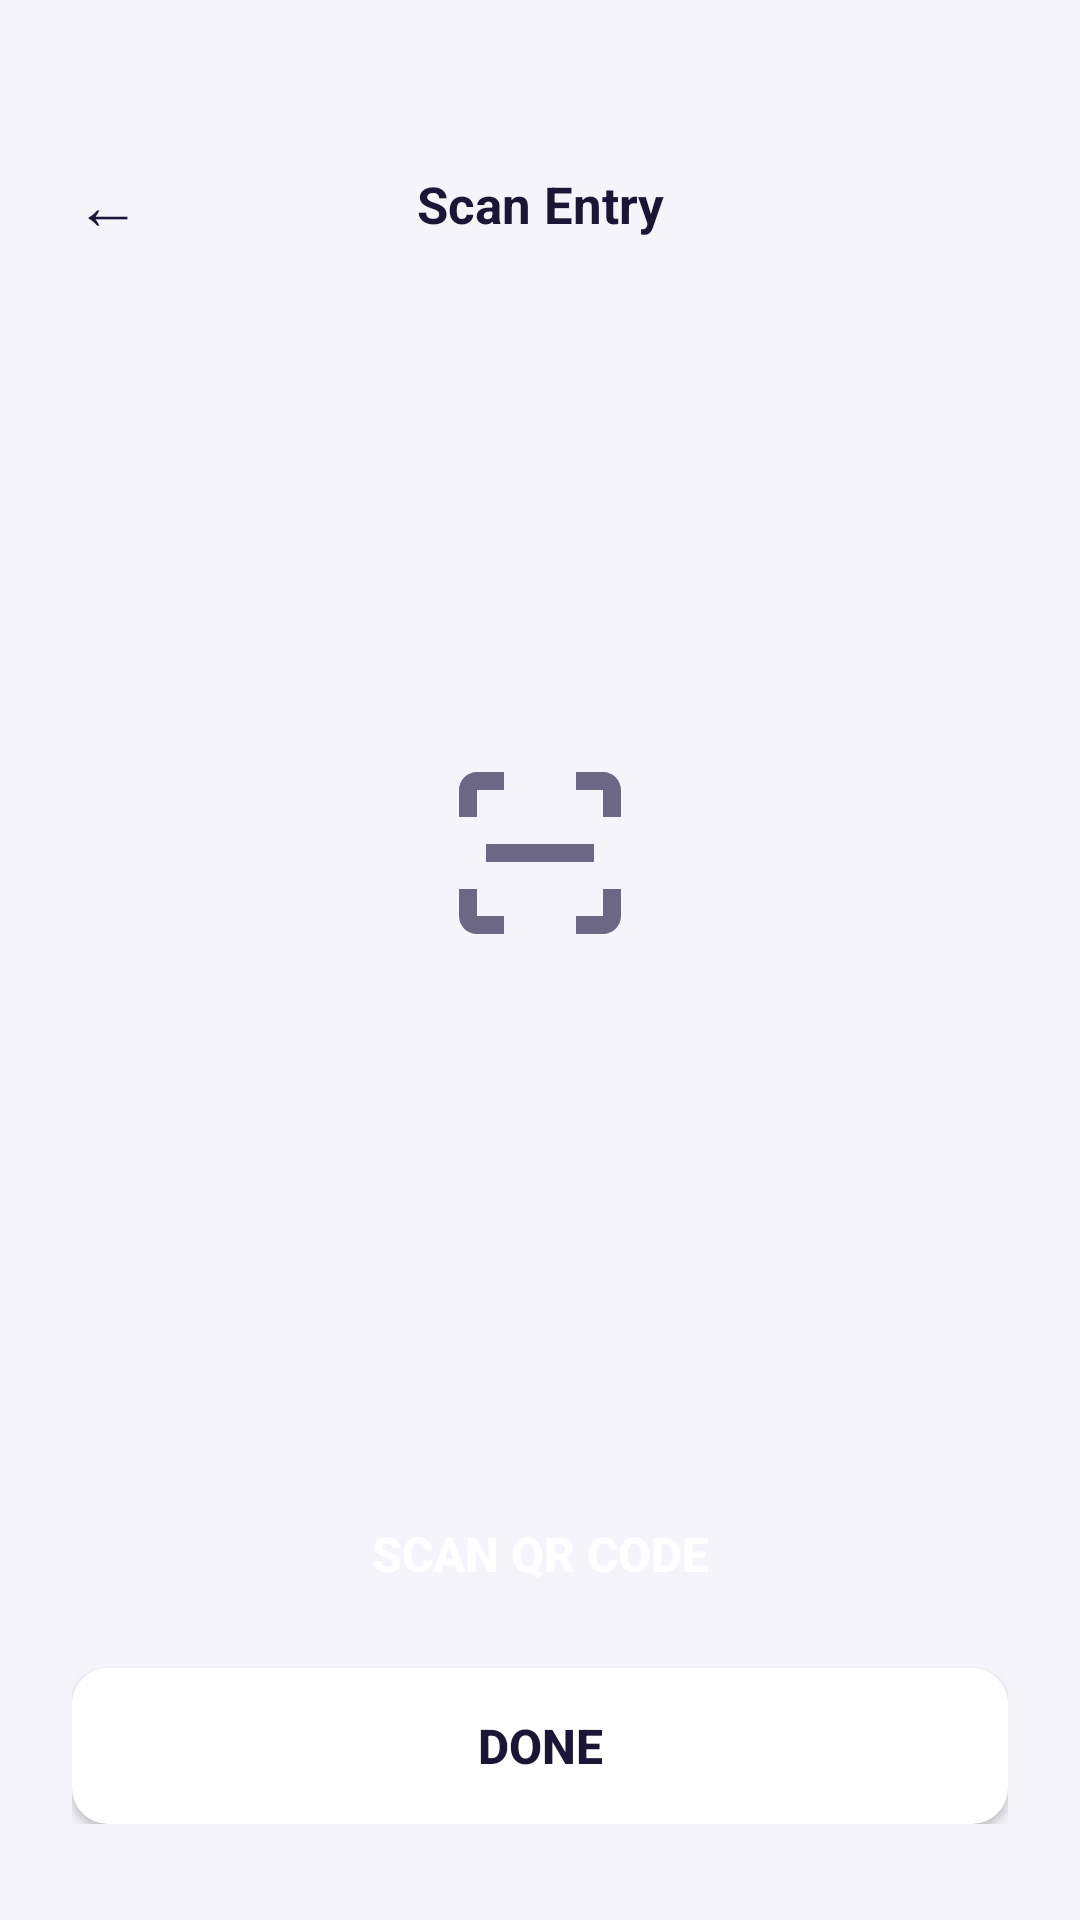

Produce the Android XML layout that renders to this screen, including the resource entries it uses.
<!-- AndroidManifest.xml: application theme Theme.Bookify -->
<!-- res/layout/activity_scan_entry.xml -->
<?xml version="1.0" encoding="utf-8"?>
<LinearLayout
    xmlns:android="http://schemas.android.com/apk/res/android"
    xmlns:app="http://schemas.android.com/apk/res-auto"
    android:layout_width="match_parent"
    android:layout_height="match_parent"
    android:background="?attr/colorAppBackground"
    android:orientation="vertical">

    
    <LinearLayout
        android:layout_width="match_parent"
        android:layout_height="wrap_content"
        android:orientation="horizontal"
        android:gravity="center_vertical"
        android:paddingLeft="16dp"
        android:paddingRight="16dp"
        android:paddingTop="48dp"
        android:paddingBottom="16dp">

        <TextView
            android:id="@+id/btn_back"
            android:layout_width="40dp"
            android:layout_height="40dp"
            android:gravity="center"
            android:text="←"
            android:textColor="?attr/colorAppTextPrimary"
            android:textSize="22sp" />

        <TextView
            android:id="@+id/tv_scan_title"
            android:layout_width="0dp"
            android:layout_height="wrap_content"
            android:layout_weight="1"
            android:gravity="center"
            android:text="@string/scan_entry_title"
            android:textColor="?attr/colorAppTextPrimary"
            android:textSize="17sp"
            android:textStyle="bold"
            android:layout_marginEnd="40dp" />
    </LinearLayout>

    
    <LinearLayout
        android:layout_width="match_parent"
        android:layout_height="0dp"
        android:layout_weight="1"
        android:orientation="vertical"
        android:gravity="center"
        android:paddingHorizontal="32dp">

        <ImageView
            android:id="@+id/iv_result_icon"
            android:layout_width="72dp"
            android:layout_height="72dp"
            android:src="@drawable/ic_qr_scanner"
            app:tint="?attr/colorAppTextMuted"
            android:contentDescription="@string/scan_entry_title" />

        <TextView
            android:id="@+id/tv_result_title"
            android:layout_width="wrap_content"
            android:layout_height="wrap_content"
            android:layout_marginTop="20dp"
            android:textColor="?attr/colorAppTextPrimary"
            android:textSize="20sp"
            android:textStyle="bold"
            android:gravity="center"
            android:visibility="gone" />

        <TextView
            android:id="@+id/tv_result_message"
            android:layout_width="wrap_content"
            android:layout_height="wrap_content"
            android:layout_marginTop="8dp"
            android:textColor="?attr/colorAppTextMuted"
            android:textSize="14sp"
            android:gravity="center" />

    </LinearLayout>

    
    <LinearLayout
        android:layout_width="match_parent"
        android:layout_height="wrap_content"
        android:orientation="vertical"
        android:paddingHorizontal="24dp"
        android:paddingBottom="32dp">

        <Button
            android:id="@+id/btn_scan"
            android:layout_width="match_parent"
            android:layout_height="52dp"
            android:background="@drawable/bg_button_primary"
            android:text="@string/scan_button_first"
            android:textColor="@color/white"
            android:textSize="16sp"
            android:textStyle="bold" />

        <Button
            android:id="@+id/btn_done"
            android:layout_width="match_parent"
            android:layout_height="52dp"
            android:layout_marginTop="12dp"
            android:background="@drawable/bg_info_cell"
            android:text="@string/scan_button_done"
            android:textColor="?attr/colorAppTextPrimary"
            android:textSize="16sp"
            android:textStyle="bold" />

    </LinearLayout>

</LinearLayout>
<!-- resources referenced by this layout -->
<resources>
  <color name="white">#FFFFFFFF</color>
  <!-- drawable bg_info_cell (drawable) -->
  <?xml version="1.0" encoding="utf-8"?>
  <shape xmlns:android="http://schemas.android.com/apk/res/android">
      <solid android:color="?attr/colorAppSurface" />
      <corners android:radius="12dp" />
  </shape>
  <!-- drawable ic_qr_scanner (drawable) -->
  <vector xmlns:android="http://schemas.android.com/apk/res/android"
      android:width="24dp"
      android:height="24dp"
      android:viewportWidth="24"
      android:viewportHeight="24">
      <path
          android:fillColor="#FF000000"
          android:pathData="M3,5c0,-1.1 0.9,-2 2,-2h3v2L5,5v3L3,8z" />
      <path
          android:fillColor="#FF000000"
          android:pathData="M21,5c0,-1.1 -0.9,-2 -2,-2h-3v2l3,0v3l2,0z" />
      <path
          android:fillColor="#FF000000"
          android:pathData="M3,19c0,1.1 0.9,2 2,2h3v-2L5,19v-3L3,16z" />
      <path
          android:fillColor="#FF000000"
          android:pathData="M21,19c0,1.1 -0.9,2 -2,2h-3v-2l3,0v-3l2,0z" />
      <path
          android:fillColor="#FF000000"
          android:pathData="M6,11h12v2L6,13z" />
  </vector>
  <string name="scan_button_done">Done</string>
  <string name="scan_button_first">Scan QR Code</string>
  <string name="scan_entry_title">Scan Entry</string>
  <style name="Theme.Bookify" parent="Theme.MaterialComponents.DayNight.NoActionBar">
          <item name="colorPrimary">@color/primary_purple</item>
          <item name="colorPrimaryVariant">@color/chip_bg</item>
          <item name="colorOnPrimary">@color/white</item>
          <item name="colorSecondary">@color/amber</item>
          <item name="colorOnSecondary">@color/white</item>
  
          <item name="colorAppBackground">@color/background_light</item>
          <item name="colorAppSurface">@color/surface_light</item>
          <item name="colorAppTextPrimary">@color/text_primary_light</item>
          <item name="colorAppTextMuted">@color/text_muted_light</item>
          <item name="colorAppChipBg">@color/chip_bg_light</item>
  
          <item name="android:windowBackground">?attr/colorAppBackground</item>
          <item name="colorSurface">?attr/colorAppSurface</item>
          <item name="colorOnSurface">?attr/colorAppTextPrimary</item>
          <item name="android:statusBarColor">?attr/colorAppBackground</item>
          <item name="android:navigationBarColor">?attr/colorAppSurface</item>
          <item name="android:windowLightStatusBar">true</item>
          <item name="android:windowLightNavigationBar" tools:targetApi="27">true</item>
          <item name="editTextStyle">@style/BookifyEditText</item>
      </style>
  <color name="primary_purple">#7B5CF6</color>
  <color name="chip_bg">#2A2650</color>
  <color name="amber">#F5A623</color>
  <color name="background_light">#F5F4FA</color>
  <color name="surface_light">#FFFFFF</color>
  <color name="text_primary_light">#1A1635</color>
  <color name="text_muted_light">#6B6785</color>
  <color name="chip_bg_light">#E7E4F6</color>
  <style name="BookifyEditText" parent="Widget.MaterialComponents.TextInputEditText.OutlinedBox">
          <item name="android:textColor">?attr/colorAppTextPrimary</item>
          <item name="android:textColorHint">?attr/colorAppTextMuted</item>
      </style>
</resources>
